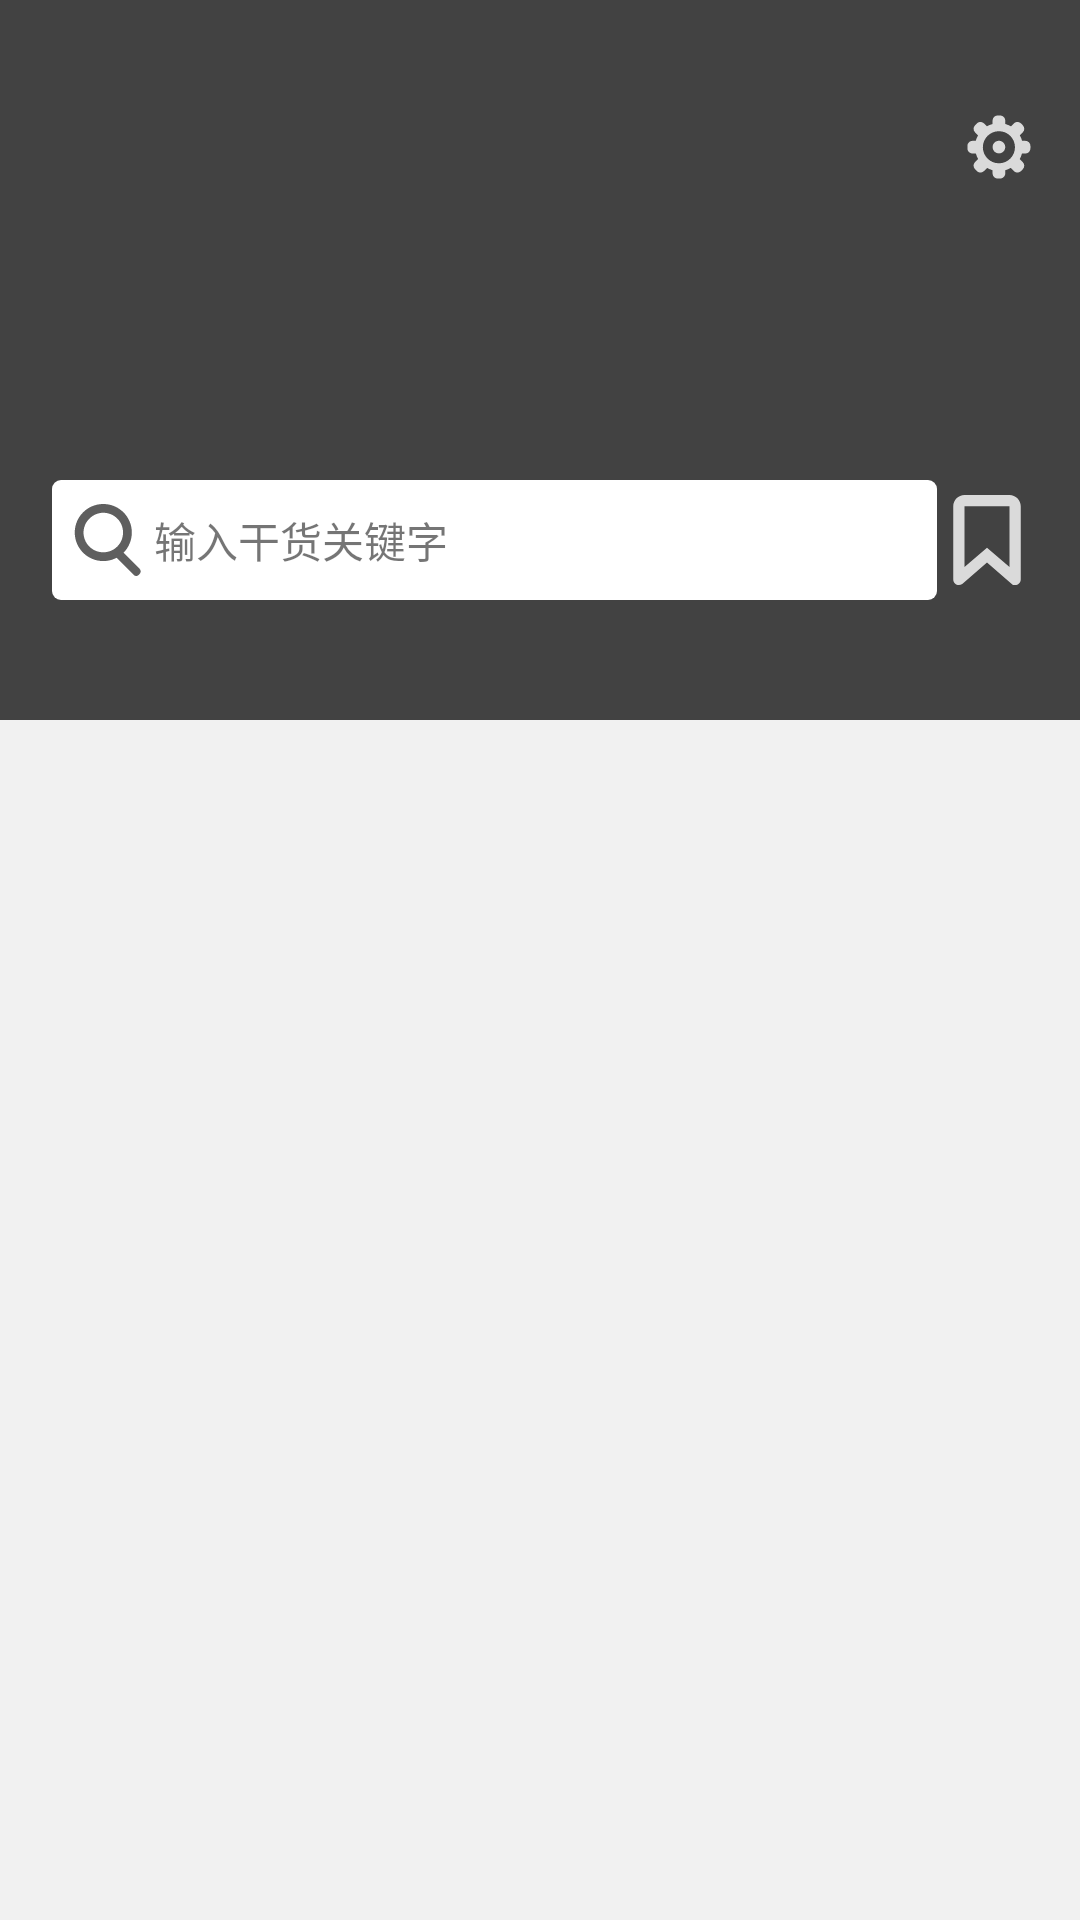

The Android layout XML behind this screen, and the referenced resources:
<!-- AndroidManifest.xml: application theme AppTheme.NoActionBar -->
<!-- res/layout/fragment_new.xml -->
<?xml version="1.0" encoding="utf-8"?>
<android.support.design.widget.CoordinatorLayout
    xmlns:android="http://schemas.android.com/apk/res/android"
    xmlns:app="http://schemas.android.com/apk/res-auto"
    xmlns:tools="http://schemas.android.com/tools"
    android:layout_width="match_parent"
    android:layout_height="match_parent"
    android:orientation="vertical"
    tools:context="com.example.gank.mvp.ui.WelcomeActivity">

    <android.support.design.widget.AppBarLayout
        android:id="@+id/appBarLayout"
        android:layout_width="match_parent"
        android:layout_height="240dp"
        android:background="@color/cardview_dark_background">

        <android.support.design.widget.CollapsingToolbarLayout
            android:id="@+id/collapsing_toolbar"
            android:layout_width="match_parent"
            android:layout_height="match_parent"
            app:collapsedTitleGravity="center"
            app:contentScrim="@color/colorPrimary"
            app:expandedTitleGravity="center_vertical"
            app:expandedTitleMarginStart="16dp"
            app:layout_scrollFlags="scroll|exitUntilCollapsed">

            <ImageView
                android:id="@+id/banner_home"
                android:layout_width="match_parent"
                android:layout_height="match_parent"
                android:contentDescription="@null"
                android:scaleType="centerCrop"
                app:layout_collapseMode="pin"/>

            <android.support.v7.widget.AppCompatImageView
                android:id="@+id/iv_setting"
                android:layout_width="wrap_content"
                android:layout_height="34dp"
                android:layout_gravity="right"
                android:layout_marginRight="6dp"
                android:layout_marginTop="@dimen/setting_layout_marginTop"
                android:contentDescription="@null"
                android:padding="5dp"
                app:layout_collapseMode="parallax"
                app:layout_collapseParallaxMultiplier="-0.5"
                app:srcCompat="@drawable/ic_setting"/>

            <LinearLayout
                android:id="@+id/ll_home_search"
                android:layout_width="match_parent"
                android:layout_height="40dp"
                android:layout_gravity="bottom|center_horizontal"
                android:layout_marginBottom="40dp"
                android:layout_marginLeft="25dp"
                android:layout_marginRight="40dp"
                android:background="@drawable/shape_corners_dark_background"
                android:orientation="horizontal"
                android:paddingLeft="7dp"
                android:paddingRight="7dp"
                app:layout_collapseMode="parallax"
                app:layout_collapseParallaxMultiplier="-0.5">

                <android.support.v7.widget.AppCompatImageView
                    android:layout_width="24dp"
                    android:layout_height="24dp"
                    android:layout_gravity="center_vertical"
                    android:contentDescription="@null"
                    app:srcCompat="@drawable/ic_search"/>

                <TextView
                    android:layout_width="wrap_content"
                    android:layout_height="wrap_content"
                    android:layout_gravity="center_vertical"
                    android:paddingLeft="3dp"
                    android:paddingRight="3dp"
                    android:singleLine="true"
                    android:text="@string/gank_search"/>
            </LinearLayout>

            <android.support.v7.widget.AppCompatImageView
                android:id="@+id/iv_collection"
                android:layout_width="wrap_content"
                android:layout_height="40dp"
                android:layout_gravity="bottom|end"
                android:layout_marginBottom="40dp"
                android:layout_marginLeft="10dp"
                android:layout_marginRight="10dp"
                android:contentDescription="@null"
                android:padding="5dp"
                app:layout_collapseMode="parallax"
                app:layout_collapseParallaxMultiplier="-0.5"
                app:srcCompat="@drawable/ic_collection"/>

            <android.support.v7.widget.Toolbar
                android:id="@+id/toolbar"
                android:layout_width="match_parent"
                android:layout_height="50dp"
                android:layout_marginTop="@dimen/status_bar_height"
                android:minHeight="50dp"
                android:textAlignment="center"
                app:layout_collapseMode="pin"
                app:theme="@style/ToolbarTheme">
            </android.support.v7.widget.Toolbar>

        </android.support.design.widget.CollapsingToolbarLayout>
    </android.support.design.widget.AppBarLayout>

    <android.support.v7.widget.RecyclerView
        android:id="@+id/recyclerView"
        android:layout_width="match_parent"
        android:layout_height="match_parent"
        app:layout_behavior="@string/appbar_scrolling_view_behavior"/>
</android.support.design.widget.CoordinatorLayout>
<!-- resources referenced by this layout -->
<resources>
  <color name="colorPrimary">#FF424242</color>
  <dimen name="setting_layout_marginTop">22dp</dimen>
  <dimen name="status_bar_height">0dp</dimen>
  <!-- drawable ic_collection (drawable) -->
  <vector android:alpha="0.81" android:autoMirrored="true"
      android:height="32dp" android:viewportHeight="1024"
      android:viewportWidth="1024" android:width="32dp" xmlns:android="http://schemas.android.com/apk/res/android">
      <path android:fillColor="#ffffff" android:pathData="M768,128l0,691.2 -172.8,-147.2L512,601.6l-83.2,70.4L256,819.2 256,128 768,128M768,0 L256,0C185.6,0 128,57.6 128,128l0,832c0,38.4 32,64 64,64 12.8,0 25.6,-6.4 38.4,-12.8L512,768l281.6,243.2c12.8,12.8 25.6,12.8 38.4,12.8 32,0 64,-25.6 64,-64L896,128C896,57.6 838.4,0 768,0L768,0z"/>
  </vector>
  <!-- drawable ic_search (drawable) -->
  <vector android:alpha="0.81" android:autoMirrored="true"
      android:height="24dp" android:viewportHeight="1024"
      android:viewportWidth="1024" android:width="24dp" xmlns:android="http://schemas.android.com/apk/res/android">
      <path android:fillColor="#3a3a3a" android:pathData="M430.83,124.88c156.1,0 280.98,124.88 280.98,280.98s-124.88,280.98 -280.98,280.98 -280.98,-124.88 -280.98,-280.98S280.98,124.88 430.83,124.88M430.83,0c-224.78,0 -405.85,181.07 -405.85,405.85s181.07,405.85 405.85,405.85 405.85,-181.07 405.85,-405.85S655.61,0 430.83,0L430.83,0z"/>
      <path android:fillColor="#3a3a3a" android:pathData="M674.34,661.85c-12.49,0 -24.98,6.24 -31.22,12.49L624.39,699.32c-18.73,18.73 -18.73,49.95 0,68.68l243.51,243.51c6.24,6.24 18.73,12.49 31.22,12.49 12.49,0 24.98,-6.24 31.22,-12.49l18.73,-18.73c18.73,-18.73 18.73,-49.95 0,-68.68l-243.51,-243.51C699.32,668.1 686.83,661.85 674.34,661.85L674.34,661.85z"/>
  </vector>
  <!-- drawable shape_corners_dark_background (drawable) -->
  <?xml version="1.0" encoding="utf-8"?>
  <shape xmlns:android="http://schemas.android.com/apk/res/android">
      <solid android:color="#FFFFFF" />
      <corners android:radius="3dp" />
  </shape>
  <string name="gank_search">输入干货关键字</string>
  <style name="ToolbarTheme" parent="@style/ThemeOverlay.AppCompat.ActionBar">
          <item name="actionMenuTextColor">@android:color/white</item>
      </style>
  <style name="AppTheme.NoActionBar">
          <item name="windowNoTitle">true</item>
          <item name="windowActionBar">false</item>
      </style>
</resources>
